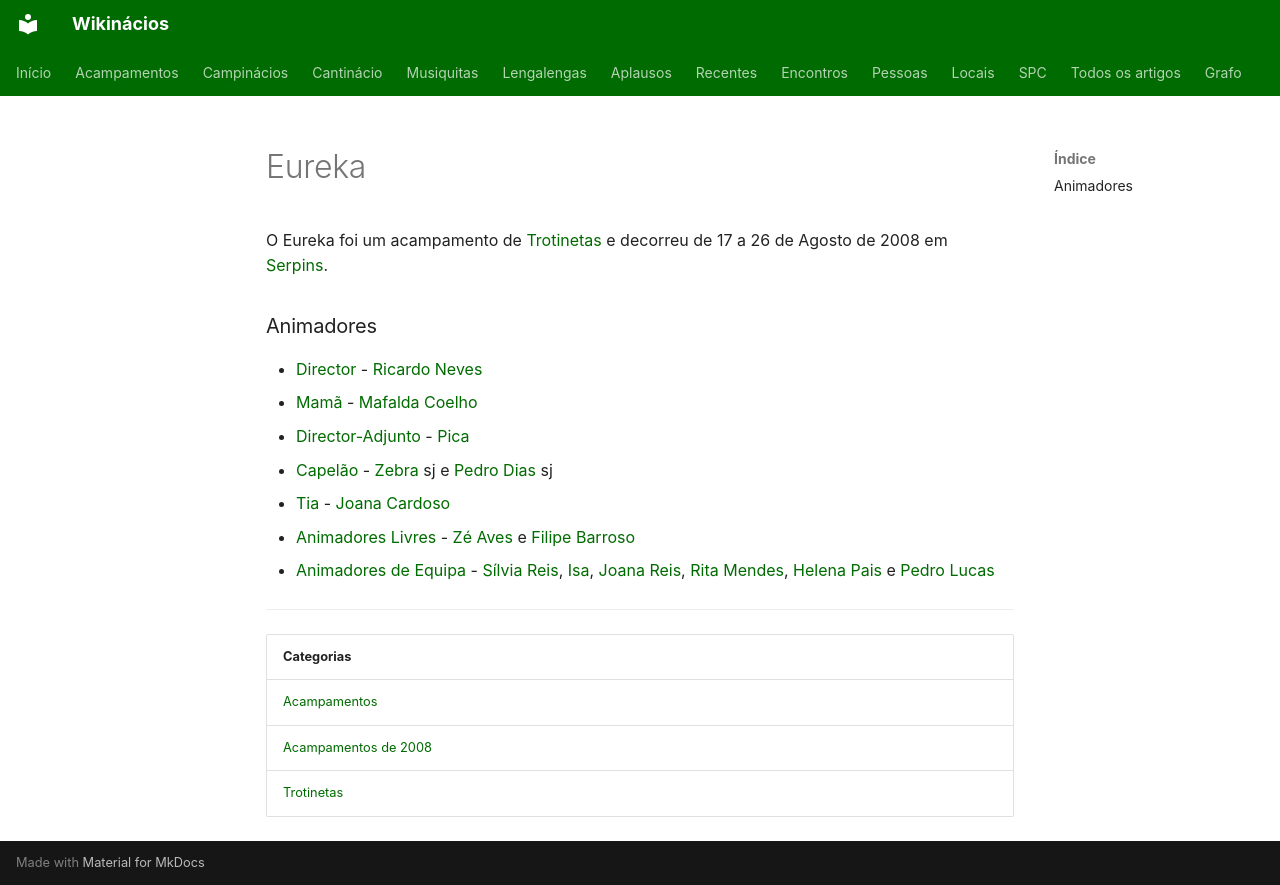

repository: neteinstein/Campinacios · page: Acampamentos/2008/Eureka.html · generator: mkdocs

# Eureka

O Eureka foi um acampamento de [Trotinetas](../../Categorias/Trotinetas.md) e decorreu de 17 a 26 de Agosto de 2008 em [Serpins](../../Restrito/Locais%20de%20Acampamento/Ribeira%20do%20Conde%20%28Serpins%29.md).

### Animadores

- [Director](../../Cargos/Director.md) - [Ricardo Neves](../../Pessoas/R/Ricardo%20Neves.md)
- [Mamã](../../Cargos/Mam%C3%A3.md) - [Mafalda Coelho](../../Pessoas/M/Mafalda%20Coelho.md)
- [Director-Adjunto](../../Cargos/Director-Adjunto.md) - [Pica](../../Pessoas/F/Francisco%20Silva%20Rodrigues.md)
- [Capelão](../../Cargos/Capel%C3%A3o.md) - [Zebra](../../Pessoas/J/Jos%C3%A9%20Maria%20Brito.md) sj e [Pedro Dias](../../Pessoas/P/Pedro%20Dias%20%28capel%C3%A3o%29.md) sj
- [Tia](../../Cargos/Tio.md) - [Joana Cardoso](../../Pessoas/J/Joana%20Cardoso.md)
- [Animadores Livres](../../Cargos/Animador%20Livre.md) - [Zé Aves](../../Pessoas/J/Jos%C3%A9%20Miguel%20Fernandes.md) e [Filipe Barroso](../../Pessoas/F/Filipe%20Barroso.md)
- [Animadores de Equipa](../../Cargos/Animador%20de%20Equipa.md) - [Sílvia Reis](../../Pessoas/S/S%C3%ADlvia%20Reis.md), [Isa](../../Pessoas/A/Analisa%20Lucas.md), [Joana Reis](../../Pessoas/J/Joana%20Reis.md), [Rita Mendes](../../Pessoas/R/Rita%20Mendes.md), [Helena Pais](../../Pessoas/H/Helena%20Pais.md) e [Pedro Lucas](../../Pessoas/P/Pedro%20Lucas.md)

---

| Categorias |
| --- |
| [Acampamentos](../../Categorias/Acampamentos.md) |
| [Acampamentos de 2008](../../Categorias/Acampamentos%20de%202008.md) |
| [Trotinetas](../../Categorias/Trotinetas.md) |
